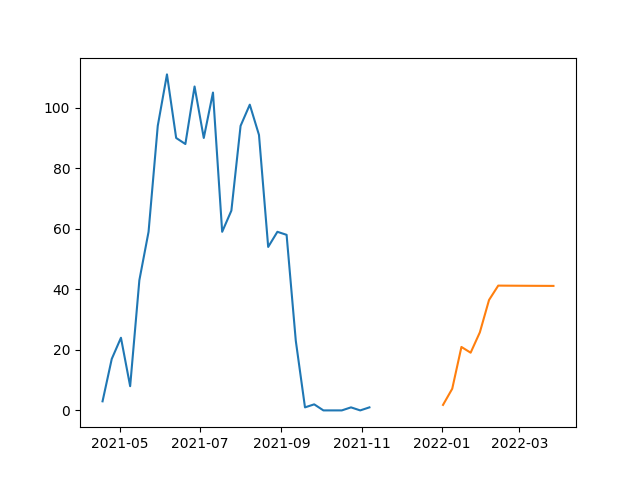

The table this chart was drawn from, first rows:
, SARIMA
2022-01-02, 1.819
2022-01-09, 7.153
2022-01-16, 20.96
2022-01-23, 19.06
2022-01-30, 25.78
2022-02-06, 36.48
2022-02-13, 41.23
2022-02-20, 41.21
2022-02-27, 41.19
2022-03-06, 41.17
2022-03-13, 41.16
2022-03-20, 41.14
2022-03-27, 41.13
